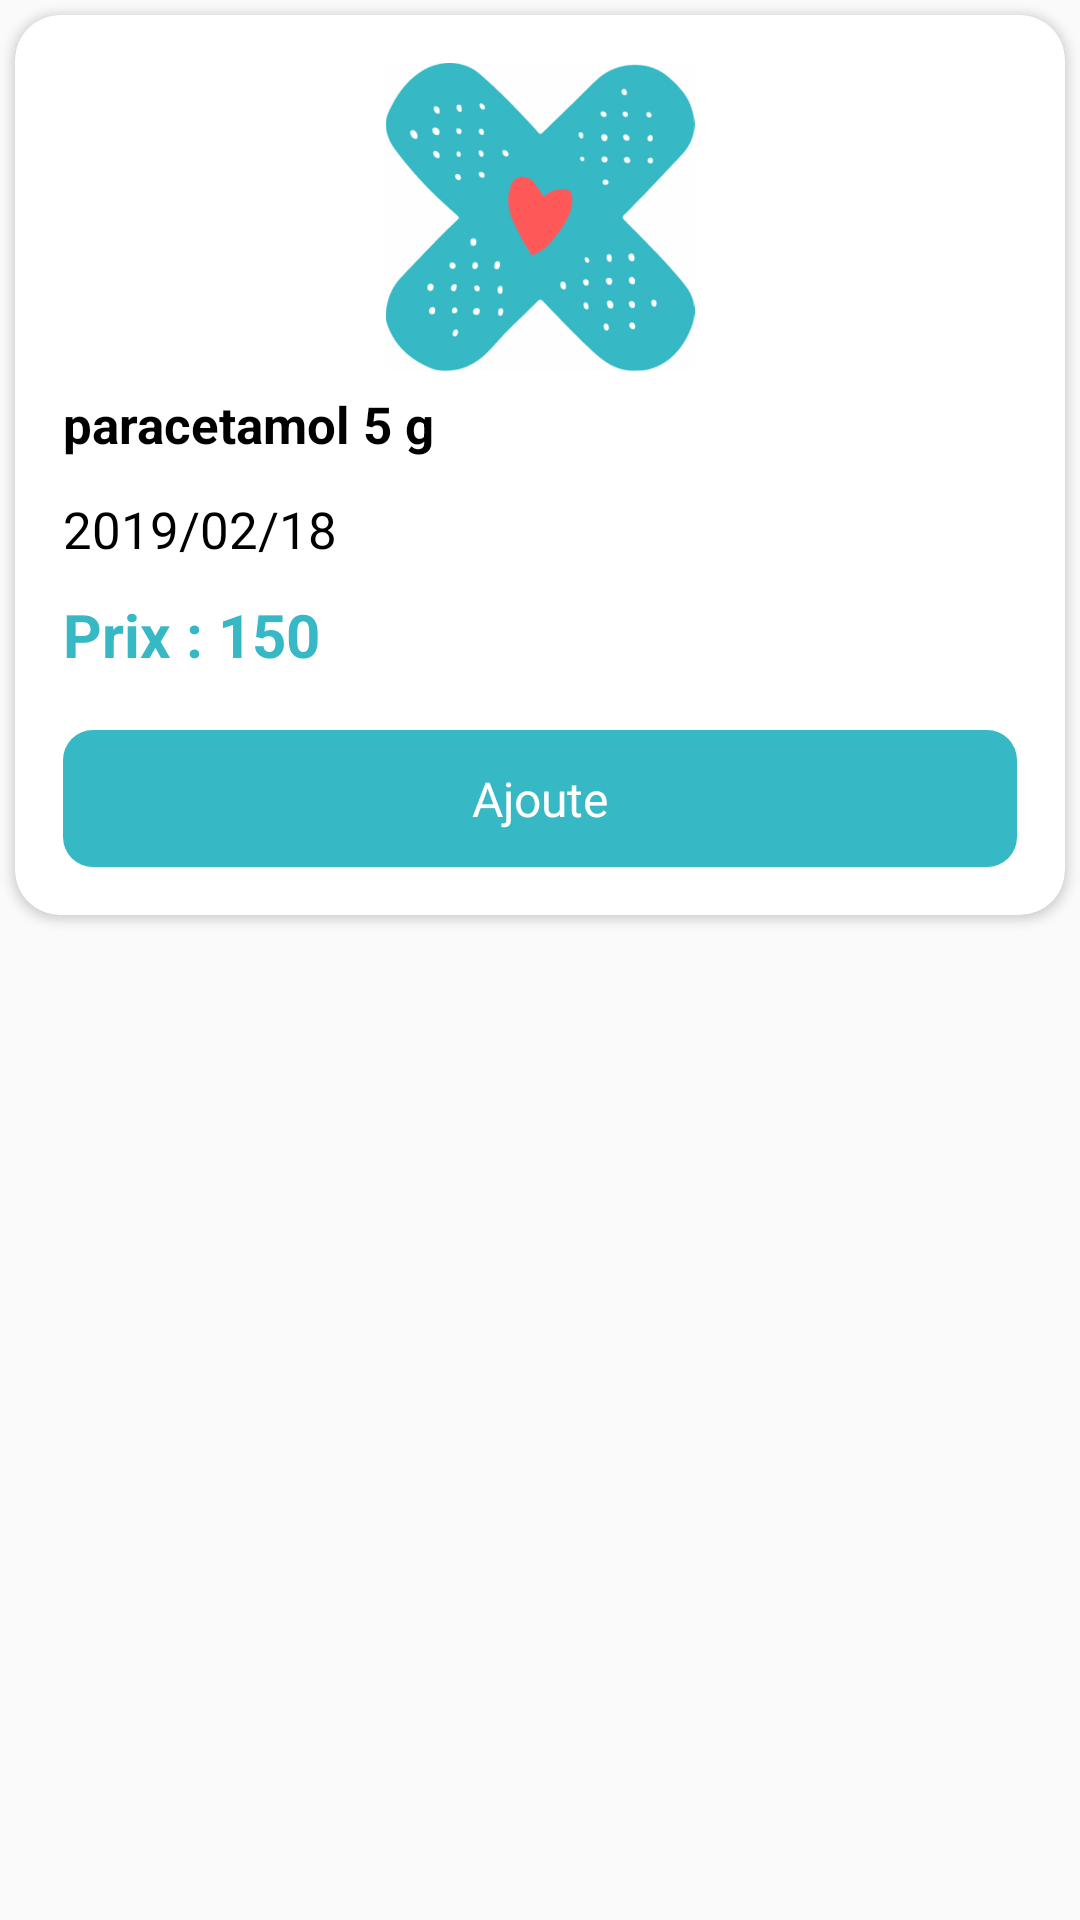

Here is an Android app screen rendered from its layout file. Give the layout XML and the strings, colors and styles it references.
<!-- AndroidManifest.xml: application theme Theme.Pharmacie -->
<!-- res/layout/alertdialog_produit.xml -->
<?xml version="1.0" encoding="utf-8"?>
<RelativeLayout xmlns:android="http://schemas.android.com/apk/res/android"
    android:id="@+id/click_product"
    xmlns:app="http://schemas.android.com/apk/res-auto"
    android:layout_width="match_parent"
    android:layout_margin="8dp"

    android:layout_height="wrap_content">

    <androidx.cardview.widget.CardView
        android:layout_width="match_parent"
        android:layout_height="wrap_content"

        android:layout_margin="5dp"
        app:cardBackgroundColor="@android:color/white"
        app:cardCornerRadius="15dp"
        app:cardMaxElevation="5dp"


        >
        <LinearLayout
            android:id="@+id/product_total"
            android:layout_width="match_parent"
            android:layout_height="300dp"
            android:orientation="vertical"
            android:padding="16dp"
            android:weightSum="1"

            >

            <LinearLayout
                android:id="@+id/product_pair"
                android:layout_width="match_parent"
                android:layout_height="0dp"
                android:layout_weight="1"
                android:background="@drawable/background_alertdialog"
                android:orientation="vertical"

                android:weightSum="1">

                <ImageView
                    android:id="@+id/imageProduct_pair"
                    android:layout_width="match_parent"
                    android:layout_height="0dp"
                    android:layout_weight="0.5"
                    app:srcCompat="@drawable/logo" />

                <TextView
                    android:id="@+id/nomProduct_pair"
                    android:layout_width="match_parent"
                    android:layout_height="0dp"
                    android:layout_weight="0.17"
                    android:gravity="center_vertical"
                    android:text="paracetamol 5 g"
                    android:textColor="#000000"
                    android:textSize="17sp"
                    android:textStyle="bold" />

                <TextView
                    android:id="@+id/dateProduct_pair"
                    android:layout_width="match_parent"
                    android:layout_height="0dp"
                    android:layout_weight="0.17"
                    android:gravity="center_vertical"
                    android:text="2019/02/18"
                    android:textColor="#000000"
                    android:textSize="17sp" />


                <TextView
                    android:id="@+id/prixProduct_pair"
                    android:layout_width="match_parent"
                    android:layout_height="0dp"
                    android:layout_weight="0.17"
                    android:gravity="left|center_vertical"
                    android:text="Prix : 150"
                    android:textColor="@color/vert"
                    android:textSize="20sp"
                    android:textStyle="bold" />

            </LinearLayout>

            <EditText
                android:id="@+id/ajouter_au_panier_btn"
                android:layout_width="match_parent"
                android:layout_height="wrap_content"
                android:background="@drawable/background_btn_reduis_10"
                android:drawableLeft="@drawable/ic_store"
                android:ems="10"
                android:focusable="false"
                android:gravity="center"
                android:layout_marginTop="16dp"
                android:inputType="text"
                android:padding="12dp"
                android:text="Ajoute"
                android:textColor="@color/white"
                android:textSize="16sp" />
        </LinearLayout>


    </androidx.cardview.widget.CardView>

</RelativeLayout>
<!-- resources referenced by this layout -->
<resources>
  <color name="vert">#37B9C5</color>
  <color name="white">#FFFFFFFF</color>
  <!-- drawable background_alertdialog (drawable) -->
  <?xml version="1.0" encoding="utf-8"?>
  <selector xmlns:android="http://schemas.android.com/apk/res/android">
      <item>
          <shape android:shape="rectangle">
              <solid android:color="@color/white"/>
              <corners android:radius="30sp"/>
  
          </shape>
  
      </item>
  </selector>
  <!-- drawable background_btn_reduis_10 (drawable) -->
  <?xml version="1.0" encoding="utf-8"?>
  <selector xmlns:android="http://schemas.android.com/apk/res/android">
      <item>
          <shape android:shape="rectangle">
              <corners android:radius="10dp"/>
              <solid android:color="@color/vert"/>
  
          </shape>
  
      </item>
  </selector>
  <!-- drawable logo: png bitmap (drawable-hdpi, 23575 bytes) -->
  <style name="Theme.Pharmacie" parent="Theme.AppCompat.DayNight.NoActionBar">
          
          <item name="colorPrimary">@color/purple_500</item>
          <item name="colorPrimaryVariant">@color/purple_700</item>
          <item name="colorOnPrimary">@color/white</item>
          
          <item name="colorSecondary">@color/teal_200</item>
          <item name="colorSecondaryVariant">@color/teal_700</item>
          <item name="colorOnSecondary">@color/black</item>
          
          <item name="android:statusBarColor" tools:targetApi="l">?attr/colorPrimaryVariant</item>
          
      </style>
  <color name="purple_500">#37B9C5</color>
  <color name="purple_700">#37B9C5</color>
  <color name="teal_200">#FF03DAC5</color>
  <color name="teal_700">#37B9C5</color>
  <color name="black">#FF000000</color>
</resources>
